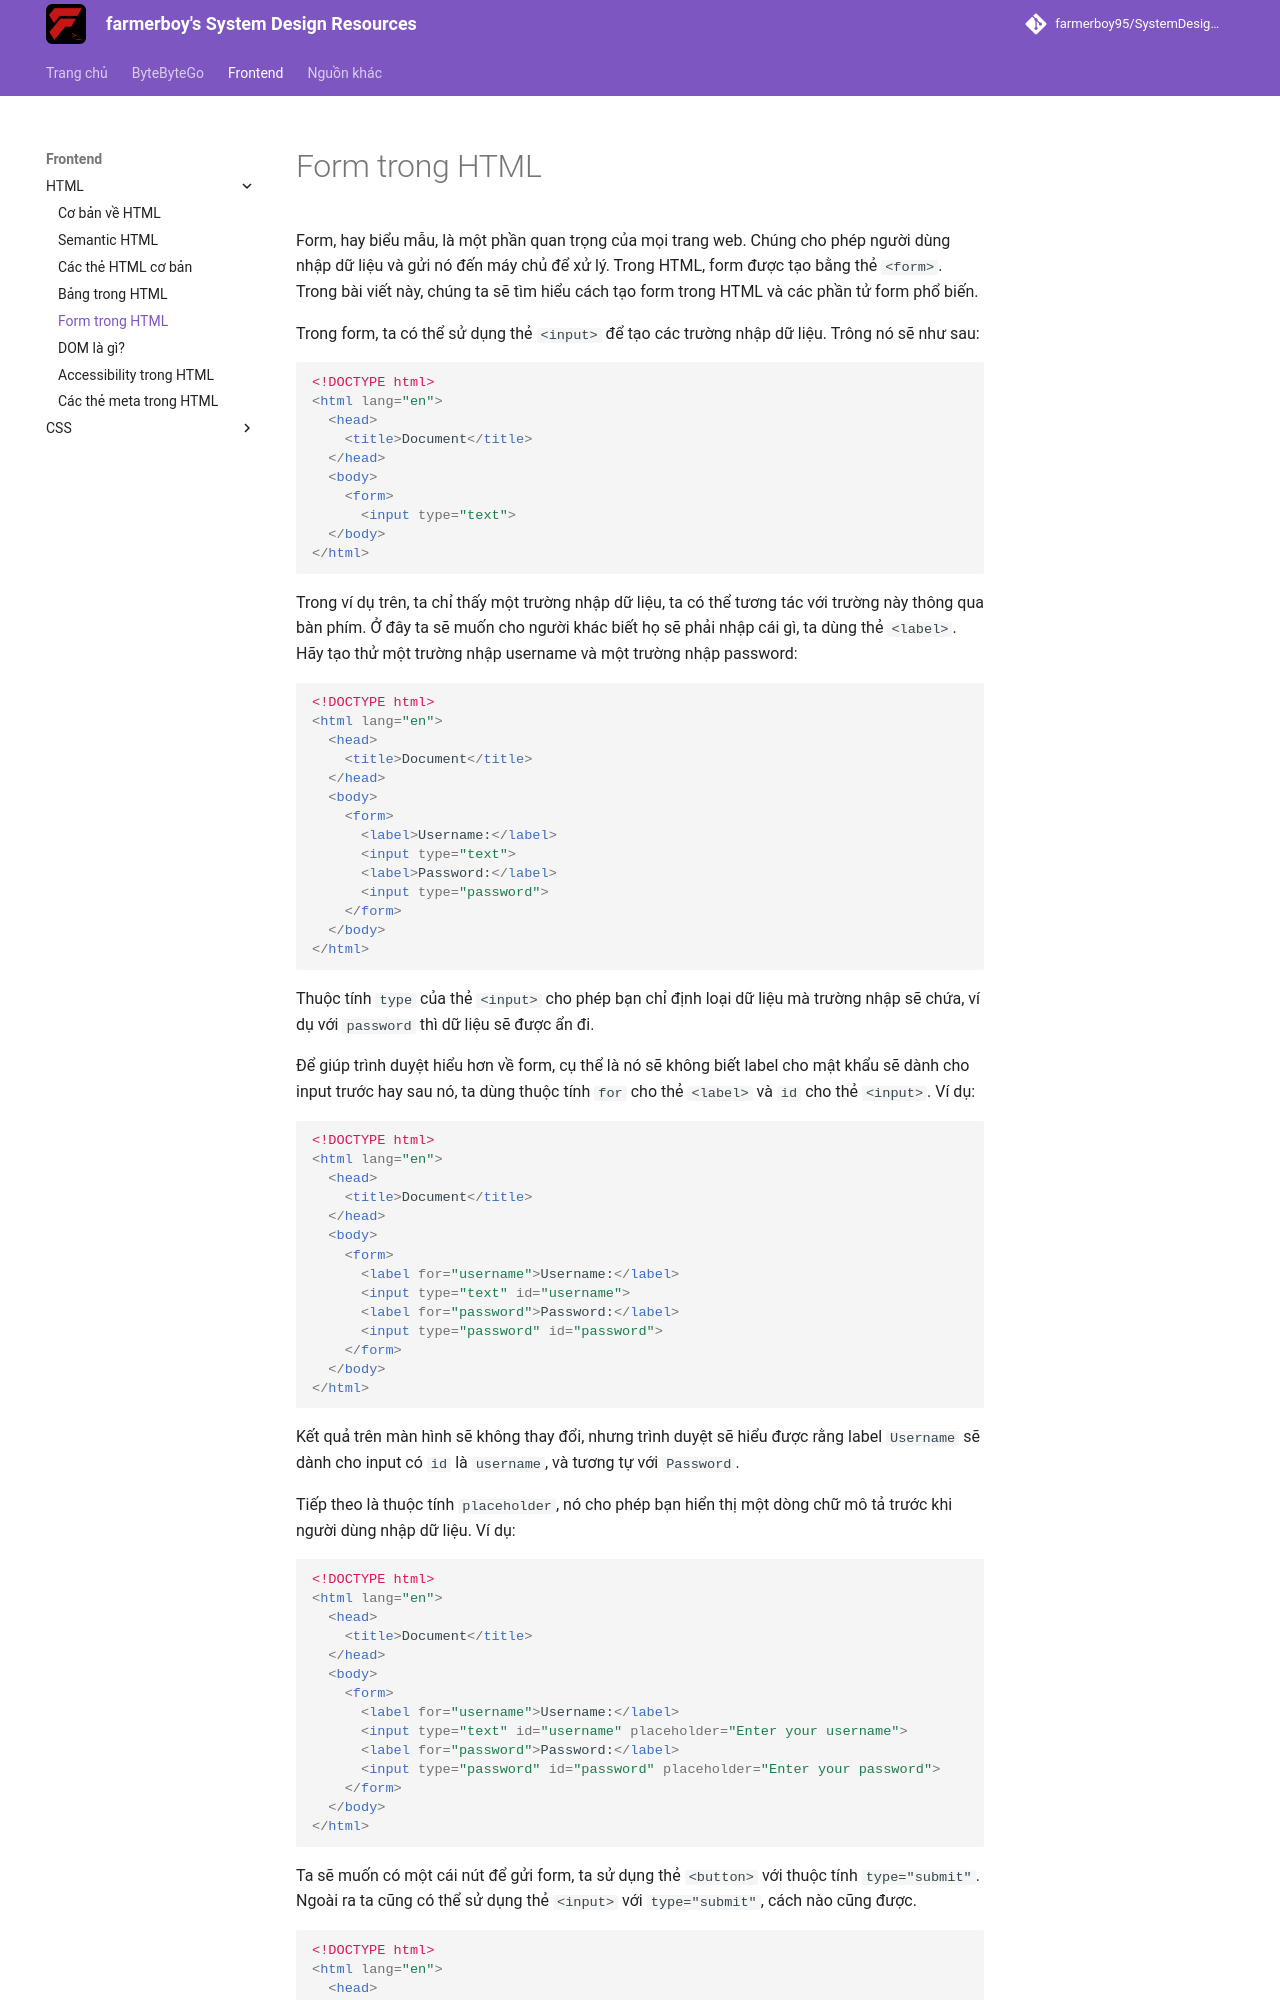

repository: farmerboy95/SystemDesignResources · page: frontend/html/forms/index.html · generator: mkdocs

# Form trong HTML

Form, hay biểu mẫu, là một phần quan trọng của mọi trang web. Chúng cho phép người dùng nhập dữ liệu và gửi nó đến máy chủ để xử lý. Trong HTML, form được tạo bằng thẻ `<form>`. Trong bài viết này, chúng ta sẽ tìm hiểu cách tạo form trong HTML và các phần tử form phổ biến.

Trong form, ta có thể sử dụng thẻ `<input>` để tạo các trường nhập dữ liệu. Trông nó sẽ như sau:

```html
<!DOCTYPE html>
<html lang="en">
  <head>
    <title>Document</title>
  </head>
  <body>
    <form>
      <input type="text">
  </body>
</html>
```
<apprun-play hide_button="true"></apprun-play>

Trong ví dụ trên, ta chỉ thấy một trường nhập dữ liệu, ta có thể tương tác với trường này thông qua bàn phím. Ở đây ta sẽ muốn cho người khác biết họ sẽ phải nhập cái gì, ta dùng thẻ `<label>`. Hãy tạo thử một trường nhập username và một trường nhập password:

```html
<!DOCTYPE html>
<html lang="en">
  <head>
    <title>Document</title>
  </head>
  <body>
    <form>
      <label>Username:</label>
      <input type="text">
      <label>Password:</label>
      <input type="password">
    </form>
  </body>
</html>
```
<apprun-play hide_button="true"></apprun-play>

Thuộc tính `type` của thẻ `<input>` cho phép bạn chỉ định loại dữ liệu mà trường nhập sẽ chứa, ví dụ với `password` thì dữ liệu sẽ được ẩn đi.

Để giúp trình duyệt hiểu hơn về form, cụ thể là nó sẽ không biết label cho mật khẩu sẽ dành cho input trước hay sau nó, ta dùng thuộc tính `for` cho thẻ `<label>` và `id` cho thẻ `<input>`. Ví dụ:

```html
<!DOCTYPE html>
<html lang="en">
  <head>
    <title>Document</title>
  </head>
  <body>
    <form>
      <label for="username">Username:</label>
      <input type="text" id="username">
      <label for="password">Password:</label>
      <input type="password" id="password">
    </form>
  </body>
</html>
```
<apprun-play hide_button="true"></apprun-play>

Kết quả trên màn hình sẽ không thay đổi, nhưng trình duyệt sẽ hiểu được rằng label `Username` sẽ dành cho input có `id` là `username`, và tương tự với `Password`.

Tiếp theo là thuộc tính `placeholder`, nó cho phép bạn hiển thị một dòng chữ mô tả trước khi người dùng nhập dữ liệu. Ví dụ:

```html
<!DOCTYPE html>
<html lang="en">
  <head>
    <title>Document</title>
  </head>
  <body>
    <form>
      <label for="username">Username:</label>
      <input type="text" id="username" placeholder="Enter your username">
      <label for="password">Password:</label>
      <input type="password" id="password" placeholder="Enter your password">
    </form>
  </body>
</html>
```
<apprun-play hide_button="true"></apprun-play>

Ta sẽ muốn có một cái nút để gửi form, ta sử dụng thẻ `<button>` với thuộc tính `type="submit"`. Ngoài ra ta cũng có thể sử dụng thẻ `<input>` với `type="submit"`, cách nào cũng được.
